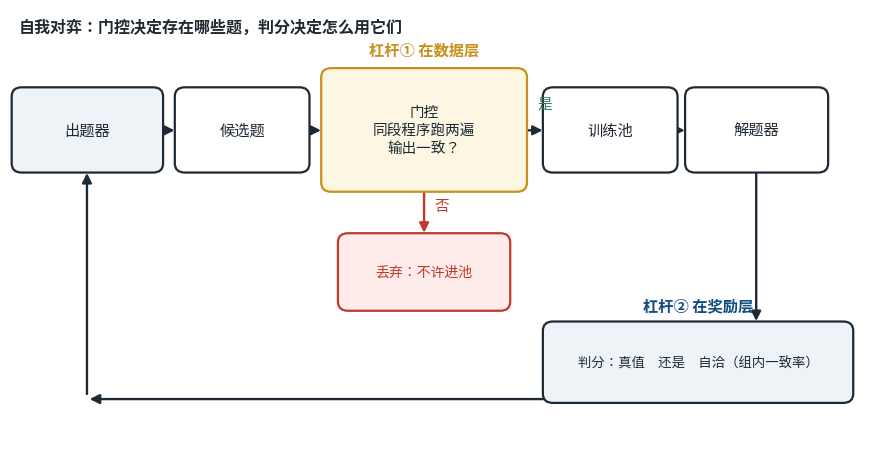
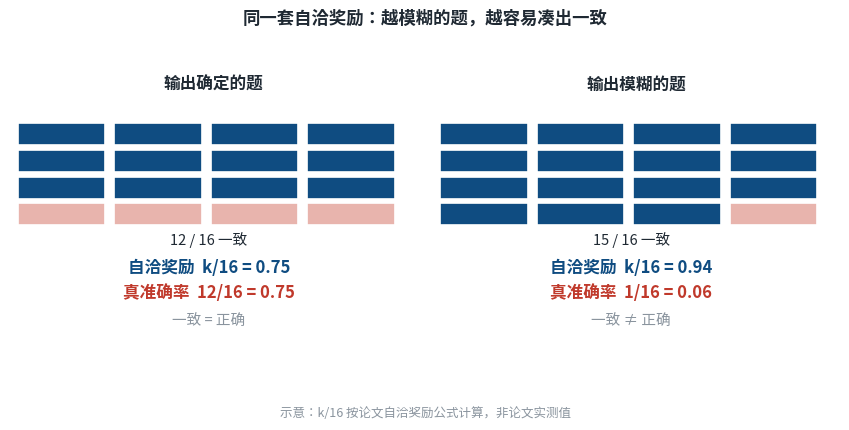

Recreate these plots in Python, in order.
#!/usr/bin/env python3
"""本篇两张自绘图：
01-gating-loop.png  两把杠杆（数据门控 / 奖励接地）流程示意
03-agreement-reward.png  自洽奖励 k/16 在「输出确定」与「输出模糊」两类题上的示意

用法：uv run --with matplotlib --with numpy python gen_charts.py
数值口径：03 图的 k/16 由论文自洽奖励公式直接算出，属机制示意（非论文实测值）。
"""
import matplotlib
matplotlib.use("Agg")
import matplotlib.pyplot as plt
from matplotlib.patches import FancyBboxPatch, FancyArrowPatch, Rectangle

plt.rcParams["font.sans-serif"] = ["Noto Sans CJK SC", "Noto Sans CJK JP", "DejaVu Sans"]
plt.rcParams["axes.unicode_minus"] = False

INK = "#1f2933"
BLUE = "#0F4C81"
GOLD = "#C8901E"
GREY = "#8a949e"
RED = "#c0392b"
GREEN = "#2e7d5b"


def chart_loop(path="01-gating-loop.png"):
    fig, ax = plt.subplots(figsize=(9.0, 4.6), dpi=200)
    ax.set_xlim(0, 10.4)
    ax.set_ylim(0, 5.6)
    ax.axis("off")

    def box(x, y, w, h, text, fc="#ffffff", ec=INK, fs=11, lw=1.6, tc=INK):
        ax.add_patch(FancyBboxPatch((x, y), w, h, boxstyle="round,pad=0.08,rounding_size=0.12",
                                    fc=fc, ec=ec, lw=lw, zorder=2))
        ax.text(x + w / 2, y + h / 2, text, ha="center", va="center", fontsize=fs,
                color=tc, zorder=3, linespacing=1.4)

    def arrow(p1, p2, color=INK, ls="-", rad=0.0, lw=1.7):
        ax.add_patch(FancyArrowPatch(p1, p2, arrowstyle="-|>", mutation_scale=14,
                                     color=color, lw=lw, linestyle=ls,
                                     connectionstyle=f"arc3,rad={rad}", zorder=1))

    # 出题器 -> 候选题 -> 门控 -> 训练池 -> 解题器
    box(0.10, 3.55, 1.65, 0.95, "出题器", fc="#eef3f8", fs=11)
    box(2.05, 3.55, 1.45, 0.95, "候选题", fs=11)
    box(3.80, 3.30, 2.30, 1.45, "门控\n同段程序跑两遍\n输出一致？", fc="#fdf6e3", ec=GOLD, fs=10.5)
    box(6.45, 3.55, 1.45, 0.95, "训练池", fs=11)
    box(8.15, 3.55, 1.55, 0.95, "解题器", fs=11)

    arrow((1.80, 4.02), (2.00, 4.02))
    arrow((3.55, 4.02), (3.75, 4.02))
    arrow((6.15, 4.02), (6.40, 4.02))
    arrow((7.95, 4.02), (8.10, 4.02))

    # 丢弃分支
    box(4.00, 1.75, 1.90, 0.85, "丢弃：不许进池", fc="#fdecea", ec=RED, fs=10, tc=RED)
    arrow((4.95, 3.28), (4.95, 2.65), color=RED)
    ax.text(5.08, 2.98, "否", color=RED, fontsize=10.5)
    ax.text(6.30, 4.32, "是", color=GREEN, fontsize=10.5)

    # 判分 + 回灌
    box(6.45, 0.55, 3.55, 0.90, "判分：真值　还是　自洽（组内一致率）", fc="#eef3f8", fs=9.6)
    arrow((8.92, 3.50), (8.92, 1.50))
    arrow((8.92, 0.52), (6.40, 0.52))
    arrow((6.40, 0.52), (0.92, 0.52))
    arrow((0.92, 0.55), (0.92, 3.50))

    # 标注两把杠杆
    ax.annotate("杠杆① 在数据层", xy=(4.95, 5.00), ha="center", fontsize=11, color=GOLD, weight="bold")
    ax.annotate("杠杆② 在奖励层", xy=(8.22, 1.68), ha="center", fontsize=11, color=BLUE, weight="bold")

    ax.text(0.10, 5.30, "自我对弈：门控决定存在哪些题，判分决定怎么用它们",
            fontsize=11.5, color=INK, weight="bold")
    fig.tight_layout()
    fig.savefig(path, bbox_inches="tight", facecolor="white")
    plt.close(fig)


def chart_agreement(path="03-agreement-reward.png"):
    fig, axes = plt.subplots(1, 2, figsize=(8.6, 4.2), dpi=200)

    specs = [
        dict(title="输出确定的题", agree=12, correct=12, note="一致 = 正确"),
        dict(title="输出模糊的题", agree=15, correct=1, note="一致 ≠ 正确"),
    ]
    for ax, sp in zip(axes, specs):
        ax.set_xlim(0, 4.1)
        ax.set_ylim(0, 10.5)
        ax.axis("off")
        ax.set_title(sp["title"], fontsize=12, color=INK, weight="bold", pad=8)
        k = sp["agree"]
        for i in range(16):
            r, c = divmod(i, 4)
            major = i < k
            ax.add_patch(Rectangle((0.08 + c * 0.97, 5.95 + (3 - r) * 0.97), 0.88, 0.80,
                                   fc=BLUE if major else "#e8b4ad", ec="white", lw=1.2))
        ax.text(2.0, 5.25, f"{k} / 16 一致", ha="center", fontsize=10.5, color=INK)
        ax.text(2.0, 4.25, f"自洽奖励  k/16 = {k/16:.2f}", ha="center", fontsize=12,
                color=BLUE, weight="bold")
        ax.text(2.0, 3.35, f"真准确率  {sp['correct']}/16 = {sp['correct']/16:.2f}",
                ha="center", fontsize=12, color=RED, weight="bold")
        ax.text(2.0, 2.35, sp["note"], ha="center", fontsize=10.5, color=GREY)

    fig.suptitle("同一套自洽奖励：越模糊的题，越容易凑出一致", fontsize=12.5, color=INK,
                 weight="bold", y=0.985)
    fig.text(0.5, 0.015, "示意：k/16 按论文自洽奖励公式计算，非论文实测值",
             ha="center", fontsize=9, color=GREY)
    fig.tight_layout(rect=(0, 0.045, 1, 0.94))
    fig.savefig(path, bbox_inches="tight", facecolor="white")
    plt.close(fig)


if __name__ == "__main__":
    chart_loop()
    chart_agreement()
    print("ok: 01-gating-loop.png 03-agreement-reward.png")
